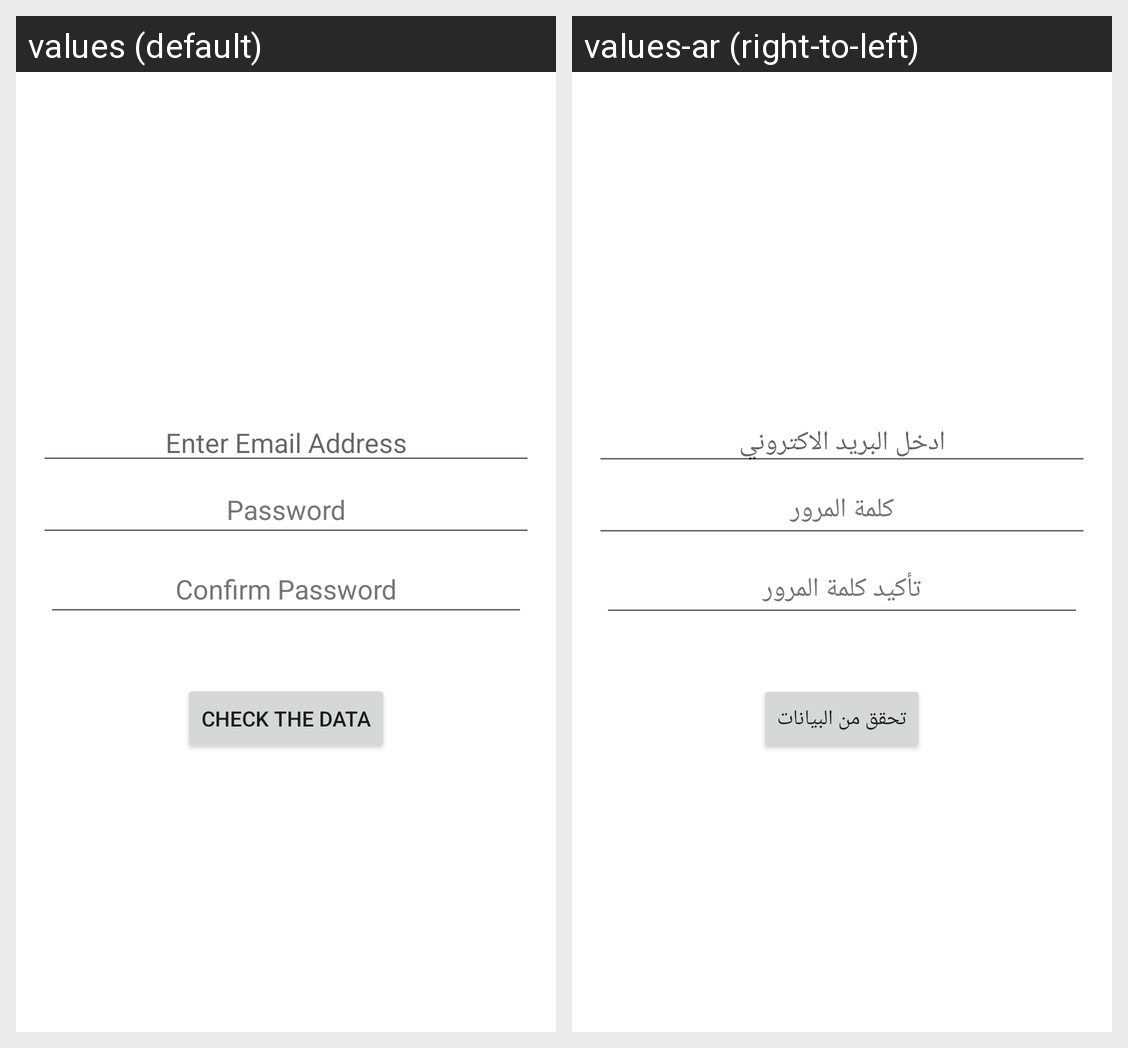

Translations of the strings shown on this Android screen, per locale in the grid:
Android screen res/layout/fragment_sgin_up.xml rendered under 2 locales, left to right: values (default), values-ar (right-to-left). Device: Nexus 5 (rendered at 1080×1920; each locale shown at half size, 540×960, under a caption strip naming it); theme Theme.GarageOwner.
Strings drawn on this screen, with the default value and each locale's value (text and hints the layout hard-codes, and strings that could not be matched under every locale, appear in the picture but are not listed):

email_sign
  values: Enter Email Address
  values-ar: ادخل البريد الاكتروني

password
  values: Password
  values-ar: كلمة المرور

confirm_password
  values: Confirm Password
  values-ar: تأكيد كلمة المرور

check_data
  values: Check the data
  values-ar: تحقق من البيانات
